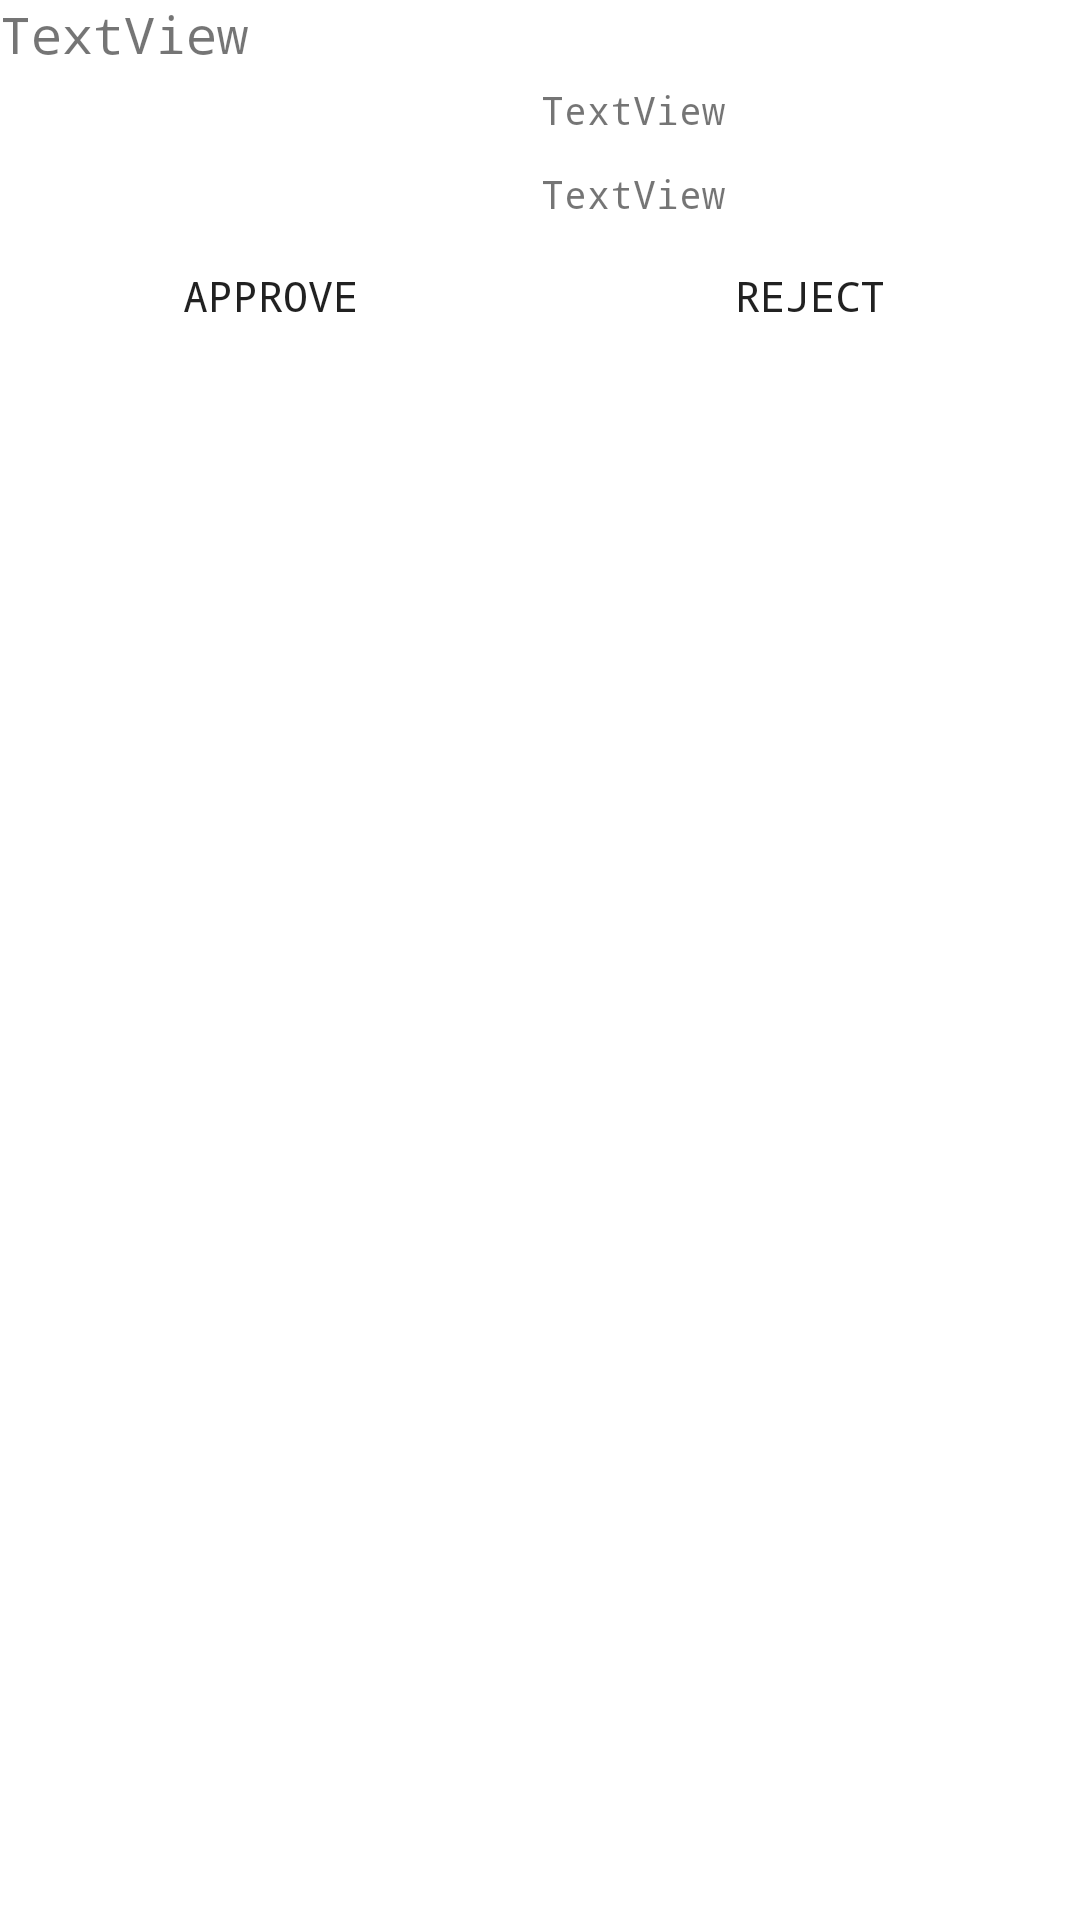

Reconstruct the res/layout file that produces this screen, plus the resources it refers to.
<!-- AndroidManifest.xml: application theme AppTheme -->
<!-- res/layout/cult_proposals_cell_view_pending.xml -->
<?xml version="1.0" encoding="utf-8"?>
<androidx.constraintlayout.widget.ConstraintLayout xmlns:android="http://schemas.android.com/apk/res/android"
    xmlns:app="http://schemas.android.com/apk/res-auto"
    xmlns:tools="http://schemas.android.com/tools"
    android:layout_marginTop="?attr/paddingHalf"
    android:layout_marginBottom="?attr/paddingHalf"
    android:layout_marginLeft="?attr/padding"
    android:layout_marginRight="?attr/padding"
    android:padding="?attr/padding"
    android:layout_width="match_parent"
    android:background="@drawable/card_background_corner_radious"
    android:layout_height="wrap_content"
    tools:ignore="MissingDefaultResource">

    <LinearLayout
        android:layout_width="match_parent"
        android:layout_height="wrap_content"
        android:orientation="vertical"
    >
        <LinearLayout
            android:orientation="horizontal"
            android:layout_width="match_parent"
            android:layout_height="match_parent"
            android:gravity="center"
            android:showDividers="middle"
            android:divider="@drawable/horizontal_spacing"
            >

            <LinearLayout
                android:layout_width="match_parent"
                android:layout_height="wrap_content"
                android:layout_weight="1"
                android:dividerPadding="?attr/paddingHalf"
                android:orientation="vertical"
                app:layout_constraintBottom_toBottomOf="parent"
                app:layout_constraintEnd_toEndOf="parent"
                app:layout_constraintStart_toStartOf="parent"
                app:layout_constraintTop_toTopOf="parent">

                <TextView
                    android:id="@+id/titleView"
                    style="@style/FontBody"
                    android:layout_width="match_parent"
                    android:layout_height="wrap_content"
                    android:text="TextView" />

                <LinearLayout
                    android:layout_width="match_parent"
                    android:layout_height="wrap_content"
                    android:orientation="vertical"
                    android:layout_marginTop="?attr/paddingHalf"
                    android:layout_marginBottom="?attr/paddingHalf"
                    >
                    <LinearLayout
                        android:layout_width="match_parent"
                        android:layout_height="wrap_content"
                        android:orientation="horizontal"
                        >
                        <View
                            android:id="@+id/approvedView"
                            android:layout_width="match_parent"
                            android:layout_height="28dp"
                            android:layout_weight="1"
                            android:background="@drawable/card_background_corner_radious_small"
                            android:clipToOutline="true"
                            />
                        <LinearLayout
                            android:layout_width="?attr/padding"
                            android:layout_height="match_parent"
                            />
                        <TextView
                            android:id="@+id/approvedVotes"
                            style="@style/FontFootnote"
                            android:layout_width="match_parent"
                            android:layout_height="match_parent"
                            android:layout_weight="1"
                            android:text="TextView"
                            android:gravity="center_vertical"/>
                    </LinearLayout>
                    <LinearLayout
                        android:layout_width="match_parent"
                        android:layout_height="?attr/paddingHalf"
                        />
                    <LinearLayout
                        android:layout_width="match_parent"
                        android:layout_height="wrap_content"
                        android:orientation="horizontal"
                        >
                        <View
                            android:id="@+id/rejectedView"
                            android:layout_width="match_parent"
                            android:layout_height="28dp"
                            android:layout_weight="1"
                            android:background="@drawable/card_background_corner_radious_small"
                            />
                        <LinearLayout
                            android:layout_width="?attr/padding"
                            android:layout_height="match_parent"
                            />
                        <TextView
                            android:id="@+id/rejectedVotes"
                            style="@style/FontFootnote"
                            android:layout_width="match_parent"
                            android:layout_height="match_parent"
                            android:layout_weight="1"
                            android:text="TextView"
                            android:gravity="center_vertical"/>
                    </LinearLayout>
                </LinearLayout>
            </LinearLayout>

            <ImageView
                android:layout_width="wrap_content"
                android:layout_height="wrap_content"
                android:src="@drawable/baseline_chevron_right_24"
                />

        </LinearLayout>
        <LinearLayout
            android:id="@+id/pendingView"
            android:layout_width="match_parent"
            android:layout_height="40dp"
            android:layout_marginTop="?attr/paddingHalf"
            android:orientation="horizontal">
            <Button
                android:id="@+id/approveButton"
                style="@style/ButtonPrimary"
                android:background="@drawable/button_primary"
                android:layout_width="match_parent"
                android:layout_height="match_parent"
                android:layout_weight="1"
                android:text="@string/approve"
                />
            <LinearLayout
                android:layout_width="?attr/padding"
                android:layout_height="match_parent"
                />
            <Button
                android:id="@+id/rejectButton"
                style="@style/ButtonPrimary"
                android:background="@drawable/button_primary"
                android:layout_width="match_parent"
                android:layout_height="match_parent"
                android:layout_weight="1"
                android:text="@string/reject"
                />
        </LinearLayout>
    </LinearLayout>

</androidx.constraintlayout.widget.ConstraintLayout>
<!-- resources referenced by this layout -->
<resources>
  <!-- drawable button_primary (drawable) -->
  <?xml version="1.0" encoding="utf-8"?>
  <shape xmlns:android="http://schemas.android.com/apk/res/android"
      android:shape="rectangle">
      <corners android:radius="?attr/cornerRadiusSmall" />
      <solid android:color="?attr/buttonBgPrimary"></solid>
  </shape>
  <!-- drawable card_background_corner_radious (drawable) -->
  <?xml version="1.0" encoding="utf-8"?>
  <shape
      xmlns:android="http://schemas.android.com/apk/res/android"
      android:shape="rectangle"
  >
      <solid android:color="?attr/bgPrimary"/>
      <corners android:radius="?attr/cornerRadius"/>
  </shape>
  <!-- drawable card_background_corner_radious_small (drawable) -->
  <?xml version="1.0" encoding="utf-8"?>
  <shape
      xmlns:android="http://schemas.android.com/apk/res/android"
      android:shape="rectangle"
      >
      <solid android:color="?attr/bgPrimary"/>
      <corners android:radius="?attr/cornerRadiusSmall"/>
  </shape>
  <!-- drawable horizontal_spacing (drawable) -->
  <?xml version="1.0" encoding="utf-8"?>
  <shape xmlns:android="http://schemas.android.com/apk/res/android">
      <size
          android:height="?attr/padding"
          android:width="?attr/padding"/>
  </shape>
  <string name="approve">Approve</string>
  <string name="reject">Reject</string>
  <style name="ButtonPrimary" parent="TypefaceNormal">
          <item name="android:textColor">?attr/textPrimary</item>
          <item name="android:fontWeight">?attr/textFontWeightNormal</item>
      </style>
  <style name="FontBody" parent="TextPrimary">
          <item name="android:textSize">17.sp</item>
      </style>
  <style name="FontFootnote" parent="TextPrimary">
          <item name="android:textSize">13.sp</item>
      </style>
  <style name="TypefaceNormal">
          <item name="android:typeface">monospace</item>
      </style>
  <style name="TextPrimary">
          <item name="android:textColor">?attr/textPrimary</item>
      </style>
</resources>
